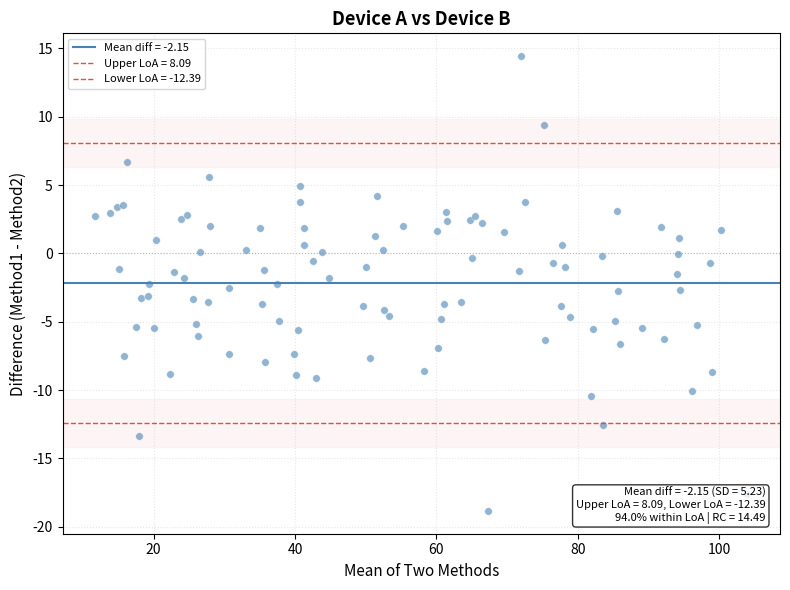

Python code for this plot:
"""
bland_altman_template.py — Bland-Altman 图模板（Python）
=======================================================
适用于：方法比较、测量一致性评估

依赖: matplotlib, numpy, pandas, scipy
安装: pip install matplotlib numpy pandas scipy

作者: MSRA Team
版本: 0.1.0
"""

from typing import Dict, Optional, Tuple

import matplotlib.pyplot as plt
import numpy as np
import pandas as pd
from scipy import stats


def plot_bland_altman(
    method1: np.ndarray,
    method2: np.ndarray,
    title: str = "Bland-Altman Plot",
    x_label: str = "Mean of Two Methods",
    y_label: str = "Difference (Method1 - Method2)",
    conf_int: bool = True,
    proportional_bias: bool = False,
    figsize: Tuple[float, float] = (8, 6),
) -> Dict:
    """Bland-Altman 图（绝对差异）

    Parameters
    ----------
    method1, method2 : np.ndarray
        两种方法的测量值
    title, x_label, y_label : str
        标题和轴标签
    conf_int : bool
        是否显示 LoA 置信区间带
    proportional_bias : bool
        是否检查比例偏差
    figsize : Tuple
        图尺寸

    Returns
    -------
    Dict
        包含 fig, ax, stats
    """
    mean_vals = (method1 + method2) / 2
    diff_vals = method1 - method2

    n = len(diff_vals)
    mean_diff = np.nanmean(diff_vals)
    sd_diff = np.nanstd(diff_vals, ddof=1)

    loa_upper = mean_diff + 1.96 * sd_diff
    loa_lower = mean_diff - 1.96 * sd_diff

    # LoA 置信区间
    se_loa = np.sqrt(3 * sd_diff**2 / n)
    loa_upper_ci = (loa_upper - 1.96 * se_loa, loa_upper + 1.96 * se_loa)
    loa_lower_ci = (loa_lower - 1.96 * se_loa, loa_lower + 1.96 * se_loa)

    within_loa = np.sum((diff_vals >= loa_lower) & (diff_vals <= loa_upper))
    pct_within = within_loa / n * 100

    # 重复系数
    rc = 1.96 * np.sqrt(2) * sd_diff

    fig, ax = plt.subplots(figsize=figsize)

    # 散点
    ax.scatter(mean_vals, diff_vals, alpha=0.6, s=30, color="steelblue",
               edgecolors="white", linewidth=0.5)

    # 平均差异线
    ax.axhline(y=mean_diff, color="steelblue", linewidth=1.5, label=f"Mean diff = {mean_diff:.2f}")

    # 一致性界限
    ax.axhline(y=loa_upper, linestyle="--", color="#E74C3C", linewidth=1,
               label=f"Upper LoA = {loa_upper:.2f}")
    ax.axhline(y=loa_lower, linestyle="--", color="#E74C3C", linewidth=1,
               label=f"Lower LoA = {loa_lower:.2f}")

    # 零线
    ax.axhline(y=0, linestyle=":", color="grey", linewidth=0.8, alpha=0.5)

    # LoA 置信区间带
    if conf_int:
        ax.axhspan(loa_lower_ci[0], loa_lower_ci[1],
                   alpha=0.05, color="#E74C3C")
        ax.axhspan(loa_upper_ci[0], loa_upper_ci[1],
                   alpha=0.05, color="#E74C3C")

    # 比例偏差检查
    if proportional_bias:
        slope, intercept, r_val, p_val, std_err = stats.linregress(mean_vals, diff_vals)
        if p_val < 0.05:
            x_line = np.array([mean_vals.min(), mean_vals.max()])
            y_line = intercept + slope * x_line
            ax.plot(x_line, y_line, color="darkorange", linewidth=1, linestyle="-",
                    alpha=0.7, label=f"Proportional bias (p={p_val:.3f})")

    ax.set_xlabel(x_label, fontsize=11)
    ax.set_ylabel(y_label, fontsize=11)
    ax.set_title(title, fontsize=13, fontweight="bold")

    subtitle_text = (
        f"Mean diff = {mean_diff:.2f} (SD = {sd_diff:.2f})\n"
        f"Upper LoA = {loa_upper:.2f}, Lower LoA = {loa_lower:.2f}\n"
        f"{pct_within:.1f}% within LoA | RC = {rc:.2f}"
    )
    ax.text(0.98, 0.02, subtitle_text, transform=ax.transAxes,
            fontsize=8, va="bottom", ha="right",
            bbox=dict(boxstyle="round", facecolor="white", alpha=0.8))

    ax.legend(fontsize=8, loc="upper left")
    ax.grid(alpha=0.3, linestyle=":")

    plt.tight_layout()

    return {
        "fig": fig,
        "ax": ax,
        "stats": {
            "n": n,
            "mean_diff": mean_diff,
            "sd_diff": sd_diff,
            "loa_upper": loa_upper,
            "loa_lower": loa_lower,
            "pct_within_loa": pct_within,
            "rc": rc,
        },
    }


def plot_bland_altman_pct(
    method1: np.ndarray,
    method2: np.ndarray,
    title: str = "Bland-Altman Plot (% Difference)",
    figsize: Tuple[float, float] = (8, 6),
) -> Dict:
    """百分比差异 Bland-Altman 图"""
    mean_vals = (method1 + method2) / 2
    pct_diff = (method1 - method2) / mean_vals * 100

    n = len(pct_diff)
    mean_pct = np.nanmean(pct_diff)
    sd_pct = np.nanstd(pct_diff, ddof=1)

    loa_upper = mean_pct + 1.96 * sd_pct
    loa_lower = mean_pct - 1.96 * sd_pct

    within = np.sum((pct_diff >= loa_lower) & (pct_diff <= loa_upper)) / n * 100

    fig, ax = plt.subplots(figsize=figsize)
    ax.scatter(mean_vals, pct_diff, alpha=0.6, s=30, color="steelblue")
    ax.axhline(y=mean_pct, color="steelblue", linewidth=1.5)
    ax.axhline(y=loa_upper, linestyle="--", color="#E74C3C", linewidth=1)
    ax.axhline(y=loa_lower, linestyle="--", color="#E74C3C", linewidth=1)
    ax.axhline(y=0, linestyle=":", color="grey", linewidth=0.8)
    ax.set_xlabel("Mean of Two Methods", fontsize=11)
    ax.set_ylabel("% Difference", fontsize=11)
    ax.set_title(title, fontsize=13, fontweight="bold")

    stats_text = (
        f"Mean % diff = {mean_pct:.1f}% (SD = {sd_pct:.1f}%)\n"
        f"LoA: {loa_lower:.1f}% to {loa_upper:.1f}%\n"
        f"{within:.1f}% within LoA"
    )
    ax.text(0.98, 0.02, stats_text, transform=ax.transAxes,
            fontsize=9, va="bottom", ha="right",
            bbox=dict(boxstyle="round", facecolor="white", alpha=0.8))
    ax.grid(alpha=0.3, linestyle=":")
    plt.tight_layout()

    return {
        "fig": fig,
        "stats": {
            "mean_pct_diff": mean_pct,
            "sd_pct_diff": sd_pct,
            "loa_upper": loa_upper,
            "loa_lower": loa_lower,
            "pct_within_loa": within,
        },
    }


if __name__ == "__main__":
    np.random.seed(42)
    n = 100
    true_val = np.random.uniform(10, 100, n)
    m1 = true_val + np.random.normal(0, 3, n)
    m2 = true_val + np.random.normal(2, 4, n)  # bias

    res = plot_bland_altman(m1, m2, title="Device A vs Device B")
    res["fig"].savefig("bland_altman_demo.png", dpi=150, bbox_inches="tight")
    plt.close()
    print("✅ bland_altman_demo.png 已保存")
    print(f"Stats: mean_diff={res['stats']['mean_diff']:.2f}")
